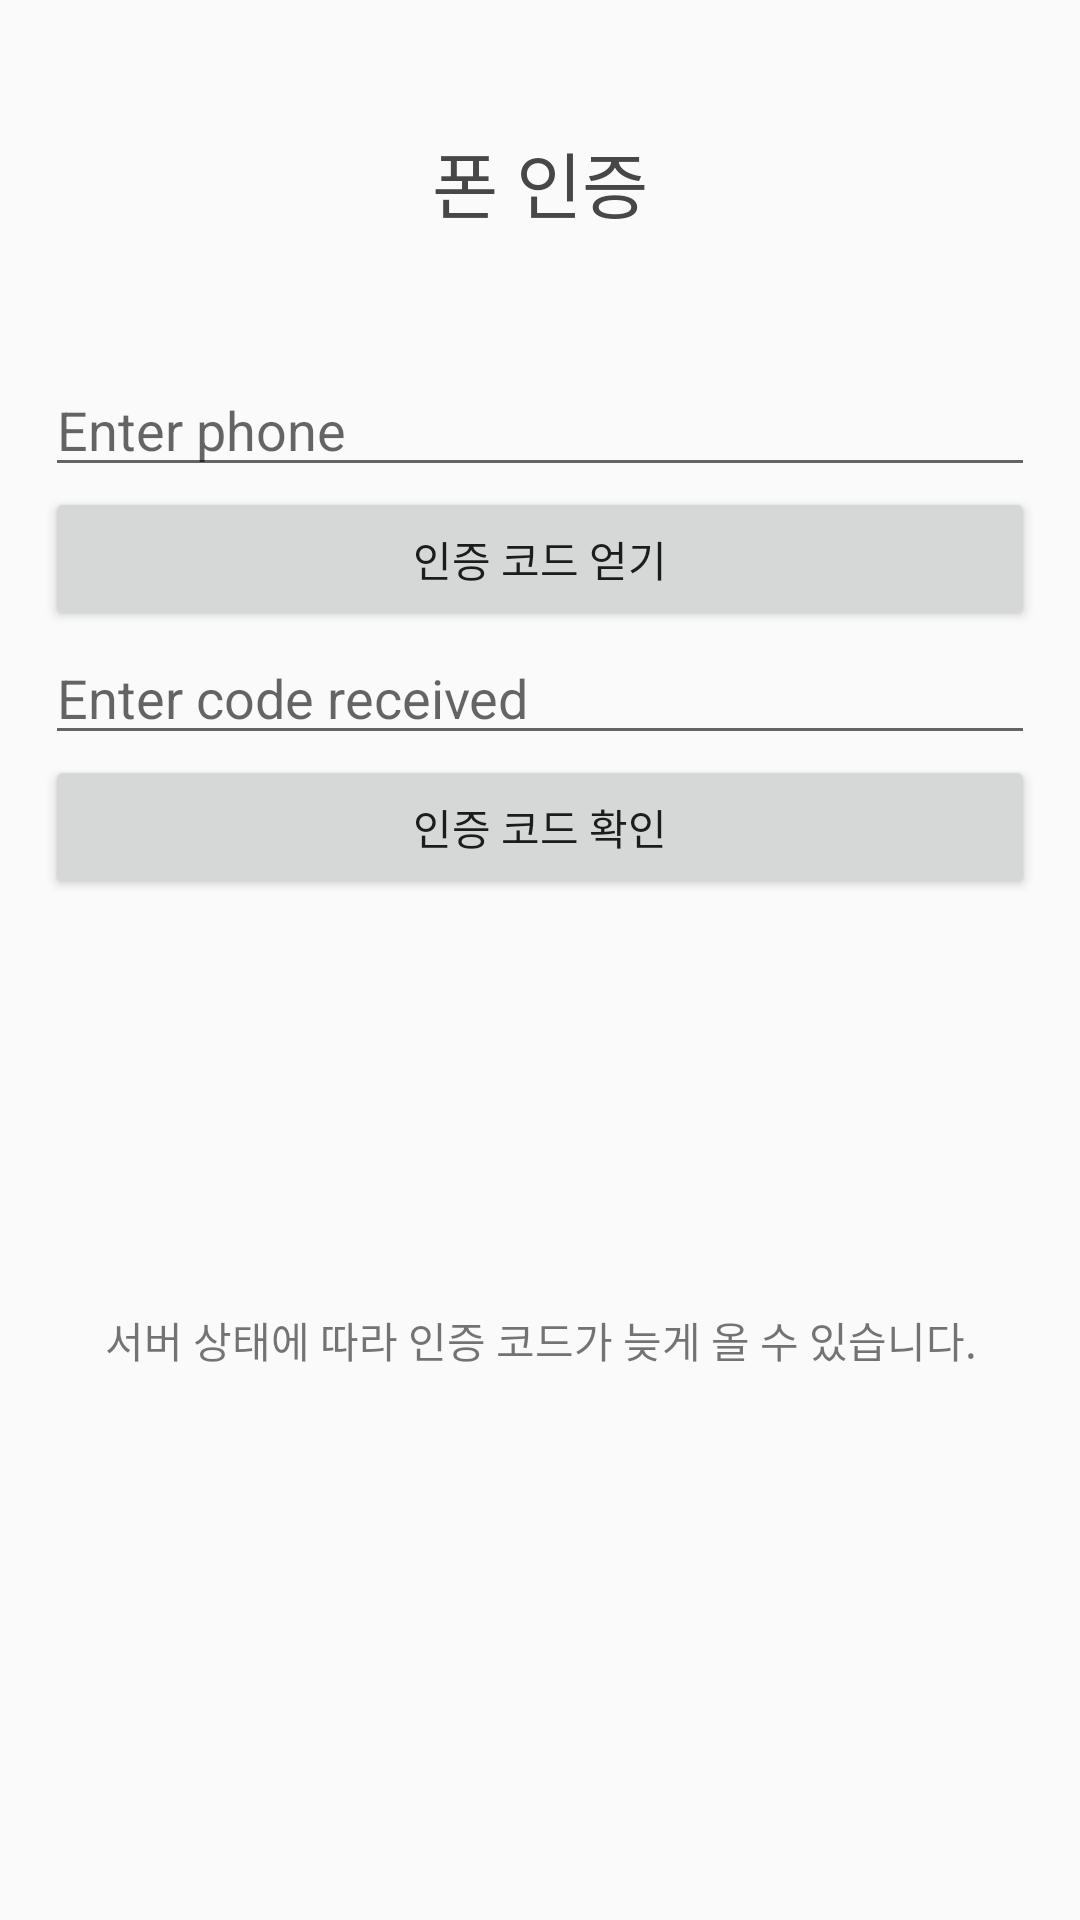

Layout XML and referenced resources for this Android screen:
<!-- AndroidManifest.xml: application theme AppTheme -->
<!-- res/layout/activity_phone_auth.xml -->
<?xml version="1.0" encoding="utf-8"?>
<RelativeLayout xmlns:android="http://schemas.android.com/apk/res/android"
    xmlns:app="http://schemas.android.com/apk/res-auto"
    xmlns:tools="http://schemas.android.com/tools"
    android:layout_width="match_parent"
    android:layout_height="match_parent"
    android:focusable="true"
    android:focusableInTouchMode="true"
    android:orientation="vertical"
    tools:context=".Phone_auth">


    <TextView
        android:layout_width="wrap_content"
        android:layout_height="wrap_content"
        android:layout_alignParentTop="true"
        android:layout_centerHorizontal="true"
        android:layout_marginTop="43dp"
        android:text="폰 인증"
        android:textColor="#474747"
        android:textSize="24sp" />

    <LinearLayout
        android:id="@+id/linearLayout"
        android:layout_width="match_parent"
        android:layout_height="wrap_content"
        android:layout_alignParentStart="true"
        android:layout_alignParentTop="true"
        android:layout_marginTop="106dp"
        android:orientation="vertical"
        android:padding="15dp">

        <EditText
            android:id="@+id/editTextPhone"
            android:layout_width="match_parent"
            android:layout_height="wrap_content"
            android:digits="0123456789"
            android:ems="10"
            android:hint="Enter phone"
            android:inputType="phone" />

        <Button
            android:id="@+id/buttonGetVerificationCode"
            android:layout_width="match_parent"
            android:layout_height="wrap_content"
            android:text="인증 코드 얻기"
            android:textAllCaps="false" />

        <EditText
            android:id="@+id/editTextCode"
            android:layout_width="match_parent"
            android:layout_height="wrap_content"
            android:digits="0123456789"
            android:hint="Enter code received"
            android:inputType="number" />

        <Button
            android:id="@+id/buttonSignIn"
            android:layout_width="match_parent"
            android:layout_height="wrap_content"
            android:text="인증 코드 확인" />
    </LinearLayout>

    <TextView
        android:id="@+id/textView"
        android:layout_width="wrap_content"
        android:layout_height="wrap_content"
        android:layout_alignParentBottom="true"
        android:layout_alignParentStart="true"
        android:layout_marginBottom="183dp"
        android:layout_marginStart="35dp"
        android:text="서버 상태에 따라 인증 코드가 늦게 올 수 있습니다." />

</RelativeLayout>
<!-- resources referenced by this layout -->
<resources>
  <style name="AppTheme" parent="Theme.AppCompat.Light.DarkActionBar">
          
          <item name="colorPrimary">@color/colorPrimary</item>
          <item name="colorPrimaryDark">@color/colorPrimaryDark</item>
          <item name="colorAccent">@color/colorAccent</item>
  
          <item name="windowActionBar">false</item>
          <item name="windowNoTitle">true</item>
      </style>
  <color name="colorPrimary">#92b6d5</color>
  <color name="colorPrimaryDark">#92b6d5</color>
  <color name="colorAccent">#92b6d5</color>
</resources>
